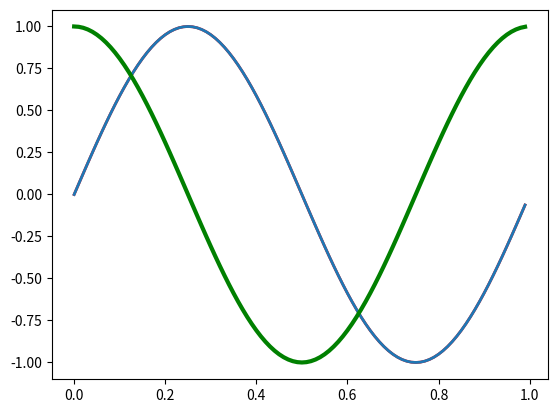

Write the Python code that produced this figure.
import matplotlib.pyplot as plt
import matplotlib as mp
import numpy as np


x = np.arange(0.0,1.0,0.01)
y = np.sin(2*np.pi*x)
y_ = np.cos(2*np.pi*x)

# 设置宽度为2

plt.rcParams['lines.linewidth'] = 2


plt.plot(x, y,color="r")
plt.show()
# 重置方法
# mp.rcdefaults()

plt.plot(x,y)
plt.show()
mp.rc("lines",linewidth=3)

plt.plot(x,y_,color="g")
plt.show()
